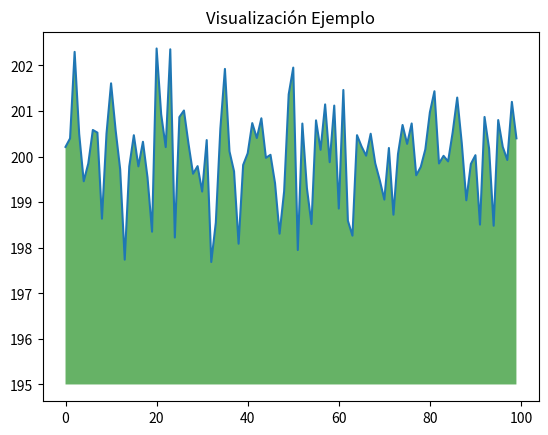

Recreate this plot in Python.
for i in range(1, 11):
  print(i)

# creamos una variable que guarda como valor los segundos que hay en un dia
seconds_in_a_day = 24 * 60 * 60
seconds_in_a_day

# creamos la variable seconds_in_a_week que guarda como valor los segundos en una semana
seconds_in_a_week = 7 * seconds_in_a_day # estamos utilizando seconds_in_a_day
seconds_in_a_week

# importamos la libreria numpy
import numpy as np
# importamos el modulo pyplot de la libreria matplotlib y le ponemos el alias plt
from matplotlib import pyplot as plt

# generamos 100 numeros aleatorios
y = 200 + np.random.randn(100)
x = [x for x in range(len(y))]

plt.plot(x, y, '-')
plt.fill_between(x, y, 195, where=(y > 195), facecolor='g', alpha=0.6)

plt.title("Visualización Ejemplo")
plt.show()

import random

def square(x):
  # devuelva el cuadrado de x
  pass


def test():
  try:
    random.seed(123)
    x = [random.random() + 10 for i in range(5)]
    y = map(lambda x: '%.02f' % square(x), x)
    print(','.join(y))
  except Exception:
    print('Por favor complete correctamente la funcion square')


test()